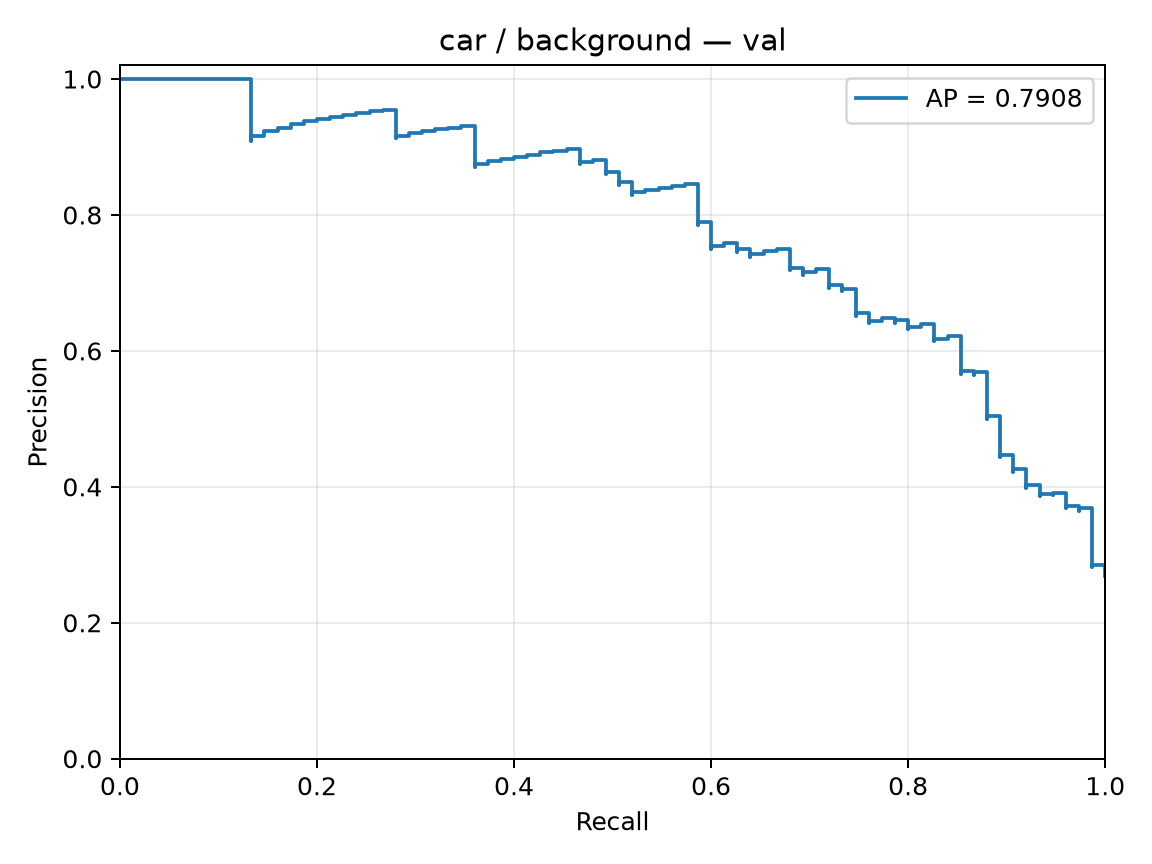

Source data for this figure (header and first rows):
precision, recall, threshold
0.2688, 1.0, -3.37
0.2698, 1.0, -3.212
0.2708, 1.0, -2.96
0.2717, 1.0, -2.944
0.2727, 1.0, -2.881
0.2737, 1.0, -2.881
0.2747, 1.0, -2.856
0.2757, 1.0, -2.796
0.2768, 1.0, -2.661
0.2778, 1.0, -2.66
0.2788, 1.0, -2.656
0.2799, 1.0, -2.647
0.2809, 1.0, -2.641
0.282, 1.0, -2.6
0.283, 1.0, -2.6
0.2841, 1.0, -2.575
0.2852, 1.0, -2.536
0.2824, 0.9867, -2.507
0.2835, 0.9867, -2.49
0.2846, 0.9867, -2.458
0.2857, 0.9867, -2.45
0.2868, 0.9867, -2.446
0.2879, 0.9867, -2.443
0.2891, 0.9867, -2.438
0.2902, 0.9867, -2.413
0.2913, 0.9867, -2.408
0.2925, 0.9867, -2.38
0.2937, 0.9867, -2.374
0.2948, 0.9867, -2.361
0.296, 0.9867, -2.345
0.2972, 0.9867, -2.337
0.2984, 0.9867, -2.315
0.2996, 0.9867, -2.312
0.3008, 0.9867, -2.311
0.302, 0.9867, -2.218
0.3033, 0.9867, -2.217
0.3045, 0.9867, -2.213
0.3058, 0.9867, -2.203
0.3071, 0.9867, -2.198
0.3083, 0.9867, -2.19
0.3096, 0.9867, -2.169
0.3109, 0.9867, -2.168
0.3122, 0.9867, -2.162
0.3136, 0.9867, -2.16
0.3149, 0.9867, -2.152
0.3162, 0.9867, -2.139
0.3176, 0.9867, -2.137
0.319, 0.9867, -2.112
0.3203, 0.9867, -2.107
0.3217, 0.9867, -2.076
0.3231, 0.9867, -2.068
0.3246, 0.9867, -2.062
0.326, 0.9867, -2.062
0.3274, 0.9867, -2.059
0.3289, 0.9867, -2.047
0.3304, 0.9867, -2.01
0.3318, 0.9867, -1.976
0.3333, 0.9867, -1.962
0.3348, 0.9867, -1.942
0.3364, 0.9867, -1.942
... 220 more rows
